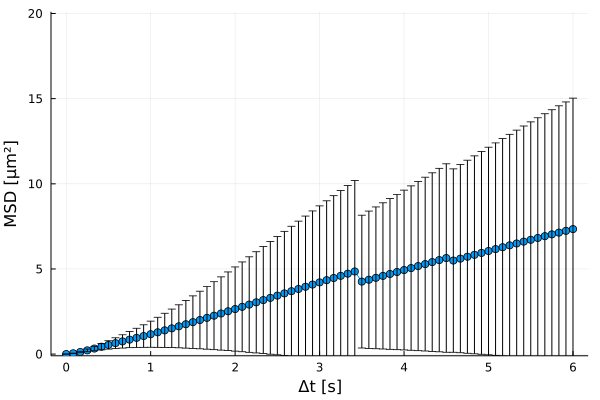

The file beside this chart, header and first rows:
xMSD, MSD, yerror
0.0, 0.0, 0.0
0.08333, 0.0463, 0.01131
0.1667, 0.1219, 0.03946
0.25, 0.2192, 0.07943
0.3333, 0.3253, 0.1283
0.4167, 0.4328, 0.1843
0.5, 0.5386, 0.2466
0.5833, 0.6424, 0.3148
0.6667, 0.7452, 0.3897
0.75, 0.8482, 0.4722
0.8333, 0.9528, 0.5628
0.9167, 1.059, 0.6616
1.0, 1.168, 0.7686
1.083, 1.28, 0.883
1.167, 1.395, 1.004
1.25, 1.512, 1.131
1.333, 1.631, 1.263
1.417, 1.753, 1.401
1.5, 1.876, 1.543
1.583, 2.001, 1.69
1.667, 2.128, 1.841
1.75, 2.256, 1.995
1.833, 2.384, 2.151
1.917, 2.514, 2.31
2.0, 2.645, 2.472
2.083, 2.776, 2.638
2.167, 2.907, 2.804
2.25, 3.039, 2.973
2.333, 3.171, 3.141
2.417, 3.302, 3.308
2.5, 3.433, 3.475
2.583, 3.564, 3.645
2.667, 3.694, 3.813
2.75, 3.824, 3.983
2.833, 3.954, 4.153
2.917, 4.083, 4.323
3.0, 4.211, 4.492
3.083, 4.339, 4.663
3.167, 4.468, 4.836
3.25, 4.596, 5.007
3.333, 4.723, 5.176
3.417, 4.852, 5.348
3.5, 4.257, 3.901
3.583, 4.367, 4.031
3.667, 4.479, 4.163
3.75, 4.592, 4.294
3.833, 4.706, 4.427
3.917, 4.82, 4.559
4.0, 4.935, 4.693
4.083, 5.051, 4.828
4.167, 5.167, 4.964
4.25, 5.285, 5.103
4.333, 5.402, 5.244
4.417, 5.52, 5.387
4.5, 5.64, 5.534
4.583, 5.493, 5.386
4.667, 5.606, 5.527
4.75, 5.718, 5.669
4.833, 5.83, 5.811
4.917, 5.942, 5.954
... 13 more rows
